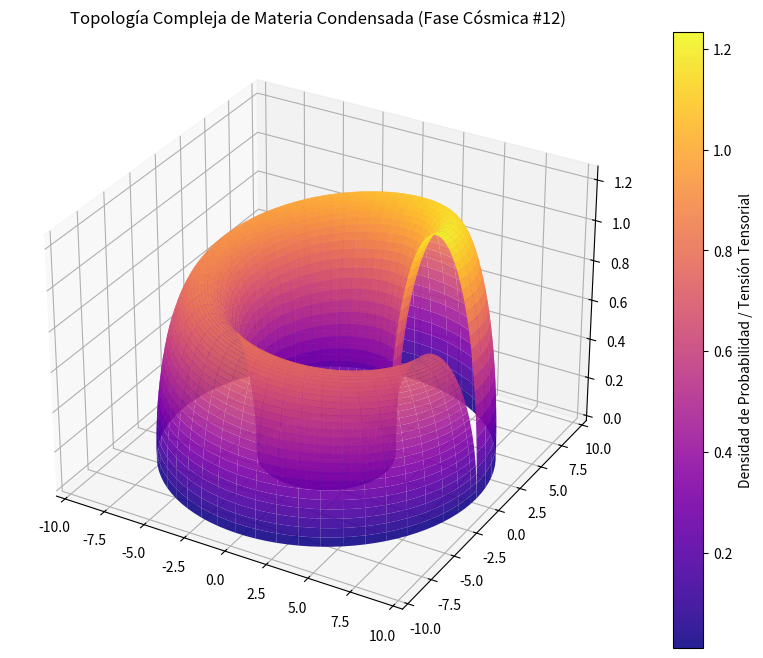

Write the Python code that produced this figure.
%matplotlib inline
# Simulación Cósmica: Materia Condensada - Variante 12
import numpy as np
import matplotlib.pyplot as plt
from mpl_toolkits.mplot3d import Axes3D

# Parámetros Físicos Cuánticos/Relativistas
alpha = 6.493
beta = 2.719
gamma = 1.242

u = np.linspace(0, 2 * np.pi, 100)
v = np.linspace(0, np.pi, 100)
U, V = np.meshgrid(u, v)

# Topología Espacio-Temporal Avanzada (Fase Cósmica)
X = (alpha + beta * np.cos(V)) * np.cos(U)
Y = (alpha + beta * np.cos(V)) * np.sin(U)
Z = gamma * np.sin(V) * np.exp(-U/10)

fig = plt.figure(figsize=(12, 8))
ax = fig.add_subplot(111, projection='3d')
surf = ax.plot_surface(X, Y, Z, cmap='plasma', edgecolor='none', alpha=0.9)

fig.colorbar(surf, ax=ax, label='Densidad de Probabilidad / Tensión Tensorial')
plt.title(r'Topología Compleja de Materia Condensada (Fase Cósmica #12)')
plt.show()
